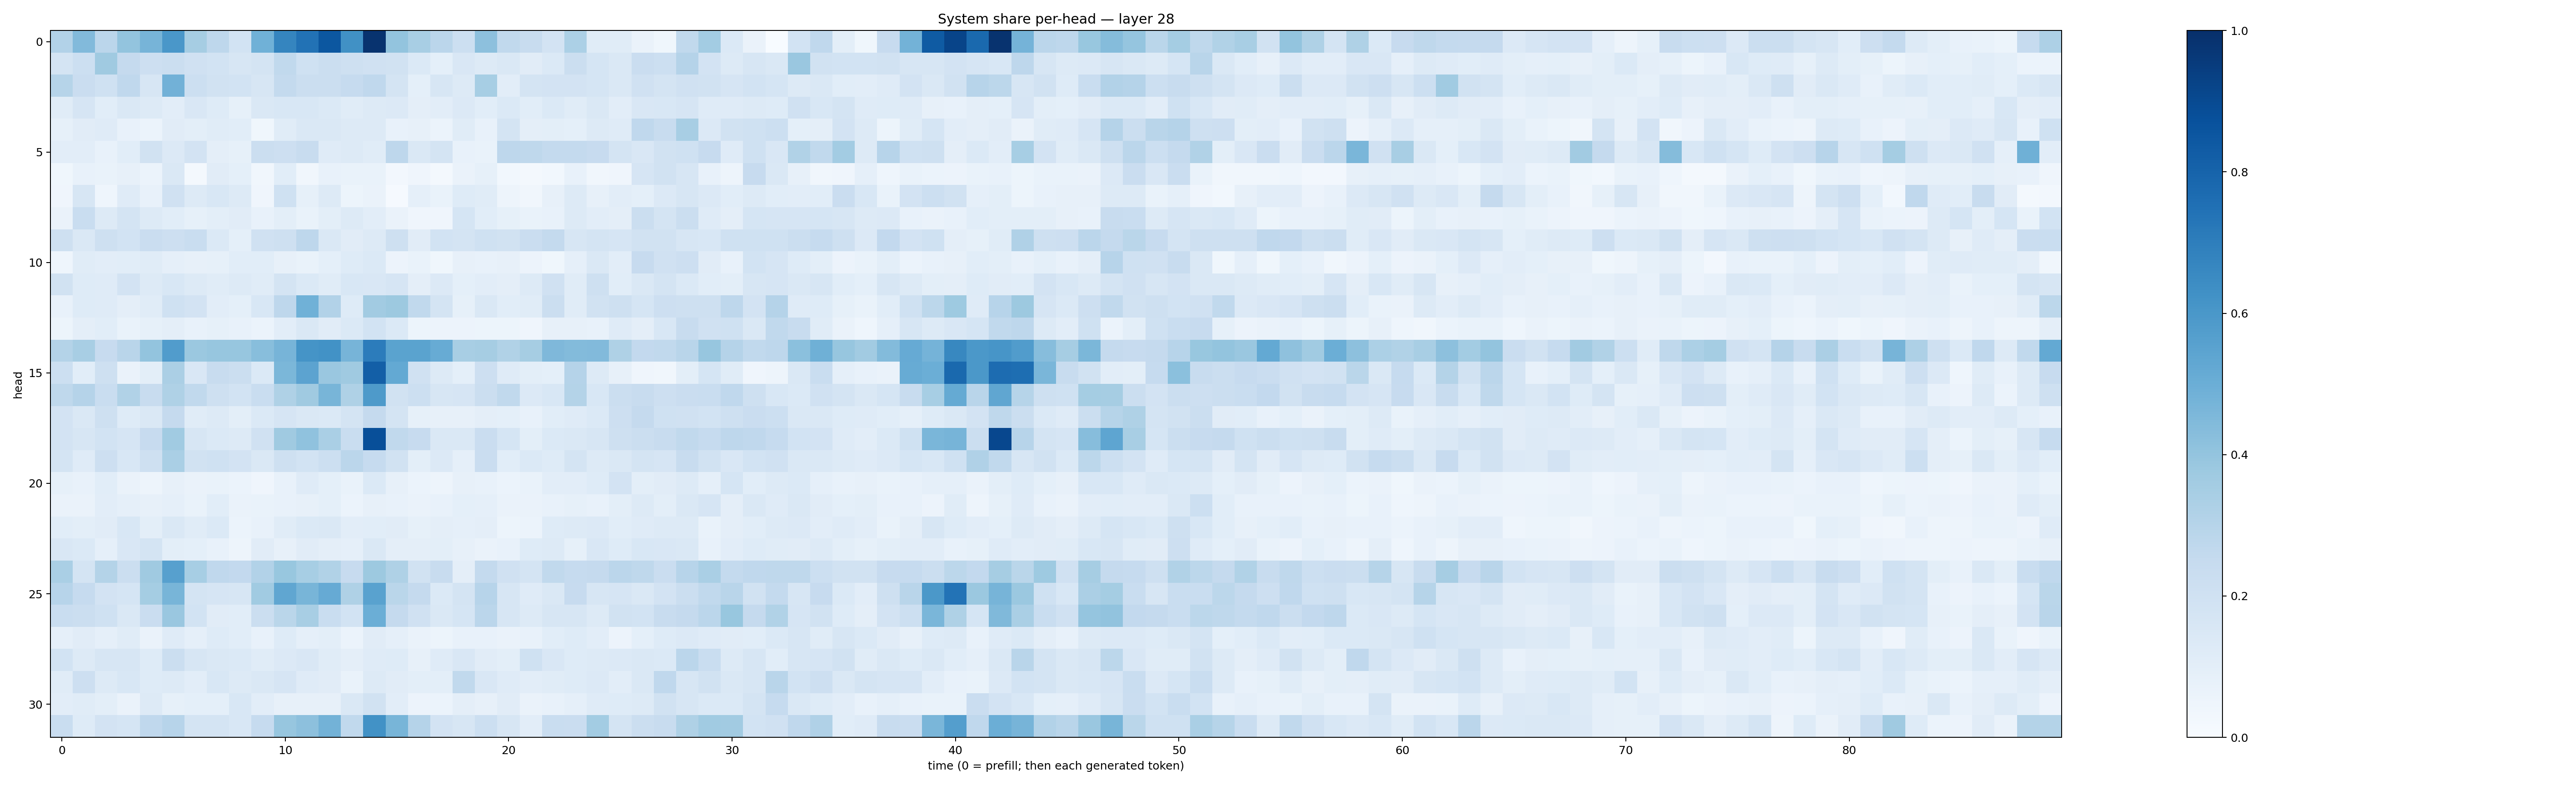

The file beside this chart, header and first rows:
0.31166652, 0.4425855, 0.28304148, 0.40053803, 0.46980497, 0.6007709, 0.35128134, 0.27438408, 0.18418075, 0.48711374, 0.6710325, 0.74331546, 0.84802085, 0.6272221, 0.9871314, 0.40048826, 0.34050933, 0.28240505, 0.21832654, 0.41605762, 0.26362666, 0.2353653, 0.1812487, 0.32991627
0.1781, 0.2185, 0.3706, 0.2511, 0.2137, 0.221, 0.196, 0.1867, 0.1639, 0.1766, 0.2645, 0.2031, 0.2221, 0.2039, 0.1982, 0.1882, 0.1379, 0.09167, 0.15, 0.1293, 0.1448, 0.1129, 0.1388, 0.2259
0.2991, 0.2295, 0.1995, 0.2674, 0.1624, 0.4821, 0.2176, 0.1926, 0.1859, 0.1614, 0.2547, 0.2232, 0.2212, 0.2488, 0.2677, 0.1726, 0.09339, 0.159, 0.1314, 0.3472, 0.1053, 0.1785, 0.1798, 0.1812
0.117, 0.1672, 0.1067, 0.1476, 0.1294, 0.1041, 0.1492, 0.1218, 0.08417, 0.1434, 0.1555, 0.1562, 0.137, 0.1161, 0.1274, 0.1344, 0.09761, 0.1048, 0.1359, 0.1073, 0.1368, 0.1089, 0.1401, 0.1166
0.08259, 0.1122, 0.1197, 0.07696, 0.05904, 0.1125, 0.09998, 0.1154, 0.1091, 0.03599, 0.1168, 0.1432, 0.1481, 0.1281, 0.1253, 0.07072, 0.07856, 0.05882, 0.1144, 0.07237, 0.1719, 0.09384, 0.09903, 0.09075
0.1032, 0.102, 0.07192, 0.1083, 0.1925, 0.1336, 0.1813, 0.09725, 0.08405, 0.2237, 0.2112, 0.2354, 0.1201, 0.1269, 0.1151, 0.2763, 0.1435, 0.1741, 0.07059, 0.06939, 0.2755, 0.2729, 0.2542, 0.2574
0.03691, 0.07689, 0.0665, 0.07922, 0.06072, 0.1422, 0.02144, 0.1109, 0.09024, 0.03417, 0.1082, 0.03414, 0.07579, 0.06975, 0.068, 0.02525, 0.03908, 0.02009, 0.06446, 0.08499, 0.02929, 0.02, 0.02821, 0.07488
0.04215, 0.162, 0.04346, 0.1207, 0.07347, 0.1986, 0.1259, 0.1542, 0.1267, 0.04074, 0.1995, 0.08579, 0.1268, 0.0515, 0.06395, 0.01132, 0.08777, 0.06798, 0.1227, 0.1158, 0.05012, 0.03487, 0.08044, 0.1299
0.06319, 0.2316, 0.1263, 0.172, 0.132, 0.1086, 0.08295, 0.0997, 0.1116, 0.07121, 0.09968, 0.06772, 0.1013, 0.1316, 0.1017, 0.0626, 0.03982, 0.04187, 0.1681, 0.1058, 0.0843, 0.07004, 0.07252, 0.1303
0.206, 0.1425, 0.205, 0.1842, 0.2267, 0.2134, 0.2342, 0.1376, 0.09171, 0.196, 0.2046, 0.2747, 0.1418, 0.1099, 0.129, 0.2108, 0.1128, 0.1863, 0.1734, 0.2008, 0.1938, 0.2286, 0.2571, 0.1569
0.04439, 0.1141, 0.1048, 0.1086, 0.1169, 0.0878, 0.08149, 0.08374, 0.1089, 0.1055, 0.07899, 0.06682, 0.09074, 0.1238, 0.138, 0.05824, 0.06718, 0.03716, 0.07897, 0.07383, 0.08039, 0.0576, 0.03597, 0.08813
0.1899, 0.1239, 0.12, 0.1822, 0.1319, 0.1531, 0.1261, 0.1153, 0.1263, 0.1153, 0.1797, 0.1385, 0.1139, 0.1536, 0.1505, 0.1664, 0.09414, 0.1337, 0.09088, 0.1039, 0.09434, 0.1262, 0.1955, 0.1136
0.0711, 0.1215, 0.1203, 0.09635, 0.1162, 0.2012, 0.1819, 0.1029, 0.09232, 0.1525, 0.2736, 0.487, 0.3098, 0.1242, 0.3615, 0.3769, 0.2626, 0.179, 0.08225, 0.1419, 0.107, 0.115, 0.2257, 0.1171
0.05453, 0.09713, 0.1081, 0.06901, 0.08226, 0.09513, 0.07067, 0.08558, 0.07621, 0.05921, 0.1047, 0.1468, 0.1104, 0.1367, 0.187, 0.1406, 0.0521, 0.05707, 0.05542, 0.0535, 0.0527, 0.0398, 0.07977, 0.08142
0.3075, 0.3435, 0.2459, 0.2913, 0.3995, 0.576, 0.382, 0.3929, 0.3917, 0.4266, 0.4708, 0.6143, 0.624, 0.4725, 0.7037, 0.5503, 0.5472, 0.5101, 0.3433, 0.3479, 0.3139, 0.3513, 0.4515, 0.4413
0.2175, 0.1056, 0.2062, 0.06423, 0.1009, 0.3341, 0.1521, 0.2352, 0.2234, 0.1386, 0.4576, 0.5448, 0.3857, 0.3682, 0.8181, 0.522, 0.1984, 0.1304, 0.09294, 0.214, 0.1183, 0.1012, 0.09326, 0.3014
0.2724, 0.3012, 0.2332, 0.3148, 0.2377, 0.3212, 0.265, 0.2105, 0.1874, 0.2331, 0.3241, 0.3696, 0.4675, 0.3222, 0.5866, 0.1932, 0.2168, 0.1609, 0.1668, 0.2247, 0.2626, 0.1342, 0.1549, 0.3077
0.1811, 0.1419, 0.2053, 0.1218, 0.1448, 0.2501, 0.1163, 0.1279, 0.1002, 0.1389, 0.1666, 0.1427, 0.1389, 0.1788, 0.2524, 0.1791, 0.08428, 0.07967, 0.07984, 0.09585, 0.09127, 0.07481, 0.1072, 0.1177
0.1801, 0.1581, 0.1838, 0.1651, 0.2443, 0.366, 0.1629, 0.1377, 0.1256, 0.1961, 0.3694, 0.4097, 0.3393, 0.2308, 0.882, 0.2619, 0.2449, 0.1437, 0.1454, 0.2295, 0.1694, 0.1006, 0.1378, 0.1415
0.1781, 0.119, 0.212, 0.1557, 0.2102, 0.3361, 0.1942, 0.2021, 0.1799, 0.1477, 0.2087, 0.1867, 0.217, 0.2835, 0.2491, 0.189, 0.1007, 0.135, 0.08887, 0.2279, 0.1083, 0.139, 0.1248, 0.1751
0.08242, 0.07729, 0.1064, 0.06513, 0.0487, 0.08088, 0.06308, 0.06875, 0.06009, 0.04187, 0.07122, 0.118, 0.09361, 0.0675, 0.1371, 0.08135, 0.06128, 0.04859, 0.082, 0.07182, 0.06072, 0.06857, 0.1052, 0.1026
0.06557, 0.06368, 0.1054, 0.08902, 0.07903, 0.08617, 0.06649, 0.1065, 0.06603, 0.07019, 0.07724, 0.07849, 0.09261, 0.0588, 0.07992, 0.07379, 0.06472, 0.07115, 0.09224, 0.08705, 0.06464, 0.06446, 0.07275, 0.08535
0.1082, 0.1004, 0.1118, 0.1555, 0.1015, 0.1476, 0.1157, 0.1374, 0.06115, 0.07531, 0.1155, 0.1368, 0.1483, 0.1047, 0.1057, 0.1118, 0.08513, 0.09649, 0.08778, 0.09561, 0.05373, 0.06198, 0.1241, 0.1303
0.1519, 0.1405, 0.08825, 0.152, 0.1778, 0.09824, 0.09282, 0.07783, 0.04793, 0.1109, 0.08047, 0.1119, 0.09543, 0.08621, 0.1462, 0.0949, 0.0939, 0.09873, 0.08192, 0.066, 0.075, 0.1224, 0.125, 0.08372
0.3368, 0.1731, 0.3074, 0.2195, 0.3699, 0.5586, 0.3449, 0.2674, 0.2583, 0.3118, 0.3891, 0.3474, 0.3138, 0.2454, 0.377, 0.3218, 0.1911, 0.2394, 0.09587, 0.2543, 0.1985, 0.1737, 0.2632, 0.2479
0.2947, 0.2465, 0.1803, 0.17, 0.3528, 0.4678, 0.1792, 0.1646, 0.1569, 0.3657, 0.5327, 0.4675, 0.5119, 0.3215, 0.551, 0.2858, 0.2517, 0.1381, 0.1742, 0.2939, 0.158, 0.1209, 0.1456, 0.2443
0.2311, 0.2249, 0.2023, 0.1467, 0.2283, 0.3859, 0.1848, 0.1131, 0.1087, 0.2227, 0.2877, 0.3417, 0.2306, 0.1861, 0.4966, 0.2519, 0.1977, 0.1416, 0.1714, 0.2818, 0.1624, 0.1293, 0.1566, 0.1567
0.08981, 0.1128, 0.08945, 0.1164, 0.06515, 0.1174, 0.08744, 0.1218, 0.1089, 0.07603, 0.1217, 0.08641, 0.0997, 0.05958, 0.1107, 0.08896, 0.06275, 0.05188, 0.07227, 0.07744, 0.06315, 0.07327, 0.1093, 0.1237
0.1852, 0.1294, 0.1625, 0.1594, 0.1222, 0.219, 0.1599, 0.1467, 0.1383, 0.1145, 0.1333, 0.149, 0.1148, 0.09735, 0.1205, 0.1217, 0.08011, 0.1172, 0.1492, 0.1129, 0.1006, 0.1997, 0.1492, 0.1238
0.1142, 0.2116, 0.1257, 0.1527, 0.1235, 0.132, 0.105, 0.1547, 0.127, 0.1413, 0.1657, 0.1173, 0.1106, 0.06763, 0.129, 0.1114, 0.1012, 0.09994, 0.2634, 0.1504, 0.1206, 0.1027, 0.1151, 0.1244
0.1047, 0.1137, 0.09984, 0.06627, 0.1316, 0.08336, 0.09258, 0.09036, 0.156, 0.1054, 0.07968, 0.08084, 0.07934, 0.146, 0.1905, 0.1054, 0.05789, 0.06118, 0.09446, 0.0785, 0.1104, 0.06446, 0.07045, 0.08648
0.2305, 0.1234, 0.1833, 0.1684, 0.2684, 0.294, 0.1732, 0.1789, 0.1533, 0.2462, 0.3908, 0.4143, 0.478, 0.2648, 0.623, 0.4658, 0.3008, 0.1803, 0.164, 0.2151, 0.1623, 0.1026, 0.2332, 0.2271
